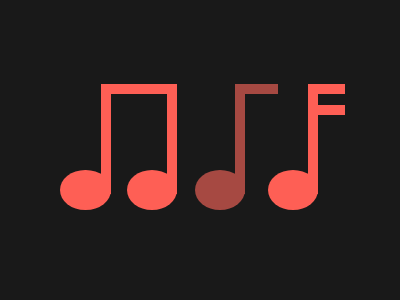

Write the HTML and CSS that draws this image.

<div class="first-note">
  <div class="square-1"></div>
  <div class="square-2"></div>
  <div class="square-3"></div>
  <div class="o1"></div>
  <div class="o2"></div>
</div>

<div class="second-note">
  <div class="square-4"></div>
  <div class="square-5"></div>
  <div class="o3"></div>
</div>

<div class="third-note">
  <div class="square-6"></div>
  <div class="square-7"></div>
  <div class="square-8"></div>
  <div class="o4"></div>
</div>

<style>
  body {
    background-color: #191919
  }
  
  .o1 {
    width: 50.5px;
    height: 40px;
    background:#FE5F55;
    position: absolute;
    top: 170px;
    left: 60px;
    border-radius: 50%;
  }
  
  .o2 {
    width: 50px;
    height: 40px;
    background:#FE5F55;
    position: absolute;
    top: 170px;
    left: 127px;
    border-radius: 50%;
  }
  
  .square-1 {
    background: #FE5F55;
    width: 10px;
    height: 110px;
    position: absolute;
    top: 84px;
    left: 100.5px
  }
  
  .square-2 {
    background: #FE5F55;
    width: 10px;
    height: 110px;
    position: absolute;
    top: 84px;
    left: 166.5px
  }
  
  .square-3 {
    background: #FE5F55;
    width: 75px;
    height: 10px;
    position: absolute;
    top: 84px;
    left: 100.5px
  }
  
  
  
  .o3 {
    width: 50px;
    height: 40px;
    background: #A64942;
    position: absolute;
    top: 170px;
    left: 195px;
    border-radius: 50%;
  }
  
  .square-4 {
    background: #A64942;
    width: 10px;
    height: 110px;
    position: absolute;
    top: 84px;
    left: 235px
  }
  
  .square-5 {
    background: #A64942;
    width: 37.5px;
    height: 10px;
    position: absolute;
    top: 84px;
    left: 240.5px
  }
  
  
  
  .o4 {
    width: 50px;
    height: 40px;
    background: #FE5F55;
    position: absolute;
    top: 170px;
    left: 268px;
    border-radius: 50%;
  }
  
  .square-6 {
    background: #FE5F55;
    width: 10px;
    height: 110px;
    position: absolute;
    top: 84px;
    left: 308px
  }
  
  .square-7 {
    background: #FE5F55;
    width: 37.5px;
    height: 10px;
    position: absolute;
    top: 84px;
    left: 307.5px
  }
  
  .square-8 {
    background: #FE5F55;
    width: 37.5px;
    height: 10px;
    position: absolute;
    top: 105px;
    left: 307.5px
  }
</style>
